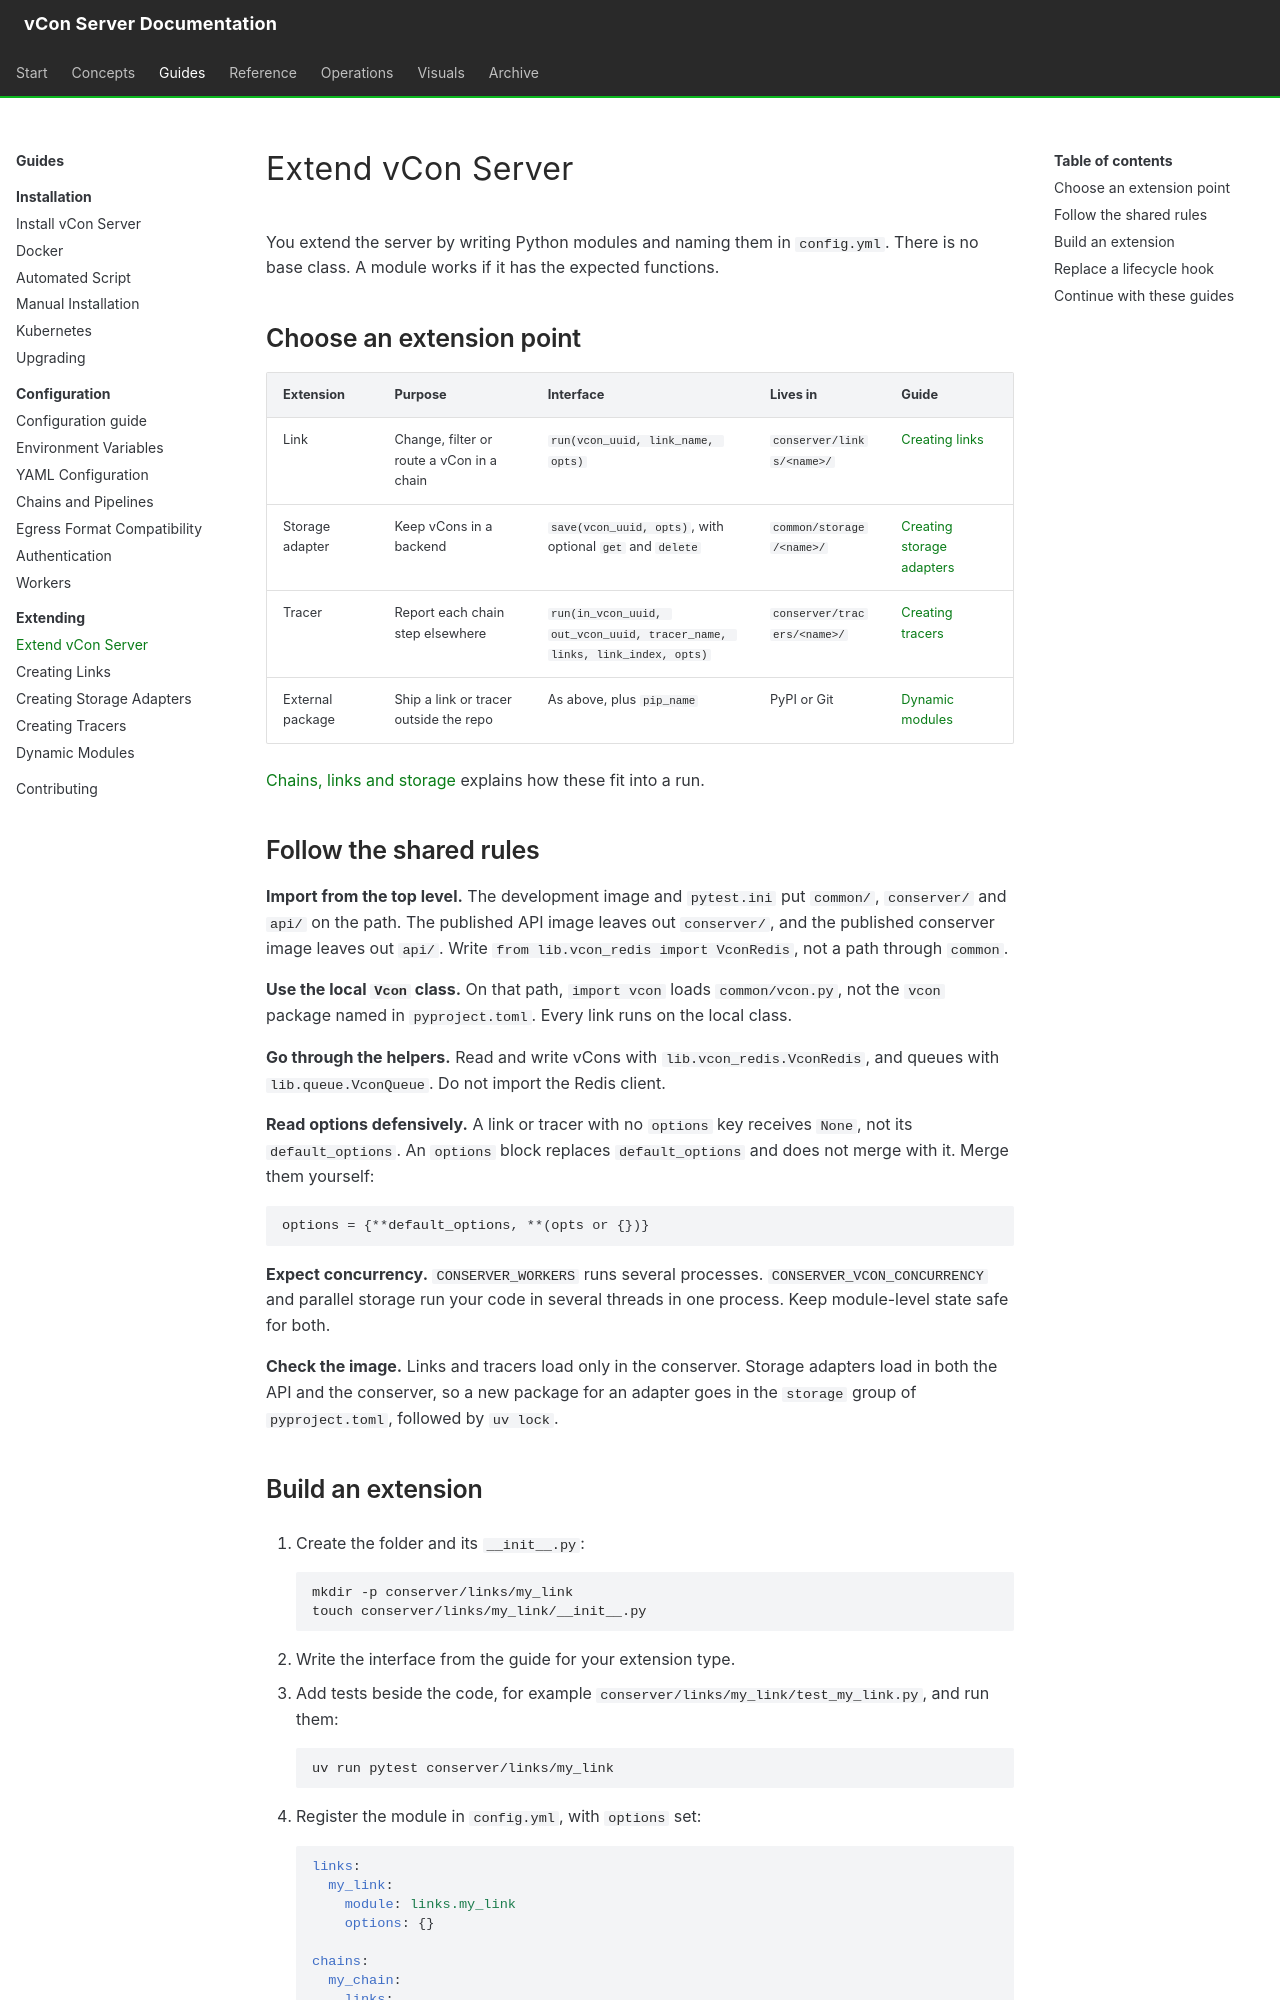

repository: vcon-dev/vcon-server · page: extending/index.html · generator: mkdocs

# Extend vCon Server

You extend the server by writing Python modules and naming them in `config.yml`. There is no base class. A module works if it has the expected functions.

## Choose an extension point

| Extension | Purpose | Interface | Lives in | Guide |
|---|---|---|---|---|
| Link | Change, filter or route a vCon in a chain | `run(vcon_uuid, link_name, opts)` | `conserver/links/<name>/` | [Creating links](creating-links.md) |
| Storage adapter | Keep vCons in a backend | `save(vcon_uuid, opts)`, with optional `get` and `delete` | `common/storage/<name>/` | [Creating storage adapters](creating-storage-adapters.md) |
| Tracer | Report each chain step elsewhere | `run(in_vcon_uuid, out_vcon_uuid, tracer_name, links, link_index, opts)` | `conserver/tracers/<name>/` | [Creating tracers](creating-tracers.md) |
| External package | Ship a link or tracer outside the repo | As above, plus `pip_name` | PyPI or Git | [Dynamic modules](dynamic-modules.md) |

[Chains, links and storage](../concepts/chains-links-storage.md) explains how these fit into a run.

## Follow the shared rules

**Import from the top level.** The development image and `pytest.ini` put `common/`, `conserver/` and `api/` on the path. The published API image leaves out `conserver/`, and the published conserver image leaves out `api/`. Write `from lib.vcon_redis import VconRedis`, not a path through `common`.

**Use the local `Vcon` class.** On that path, `import vcon` loads `common/vcon.py`, not the `vcon` package named in `pyproject.toml`. Every link runs on the local class.

**Go through the helpers.** Read and write vCons with `lib.vcon_redis.VconRedis`, and queues with `lib.queue.VconQueue`. Do not import the Redis client.

**Read options defensively.** A link or tracer with no `options` key receives `None`, not its `default_options`. An `options` block replaces `default_options` and does not merge with it. Merge them yourself:

```python
options = {**default_options, **(opts or {})}
```

**Expect concurrency.** `CONSERVER_WORKERS` runs several processes. `CONSERVER_VCON_CONCURRENCY` and parallel storage run your code in several threads in one process. Keep module-level state safe for both.

**Check the image.** Links and tracers load only in the conserver. Storage adapters load in both the API and the conserver, so a new package for an adapter goes in the `storage` group of `pyproject.toml`, followed by `uv lock`.
